Run: headless pygame with SDL's dummy video driver; simulated clock (each Clock.tick advances the game by its frame time, no real sleeping); random seed 0; keys injected as events and as key.get_pressed() state; no mouse input.
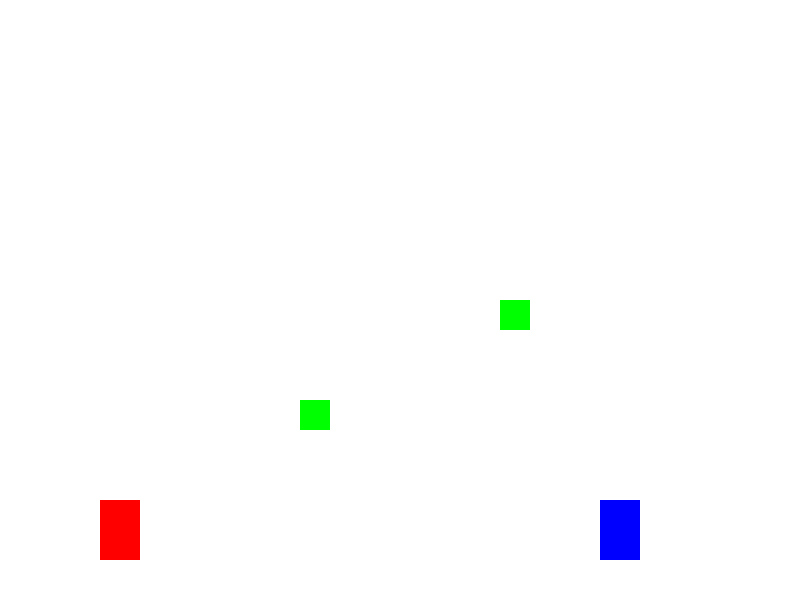
Frame 1 of 4 · flips 1–60 · no input
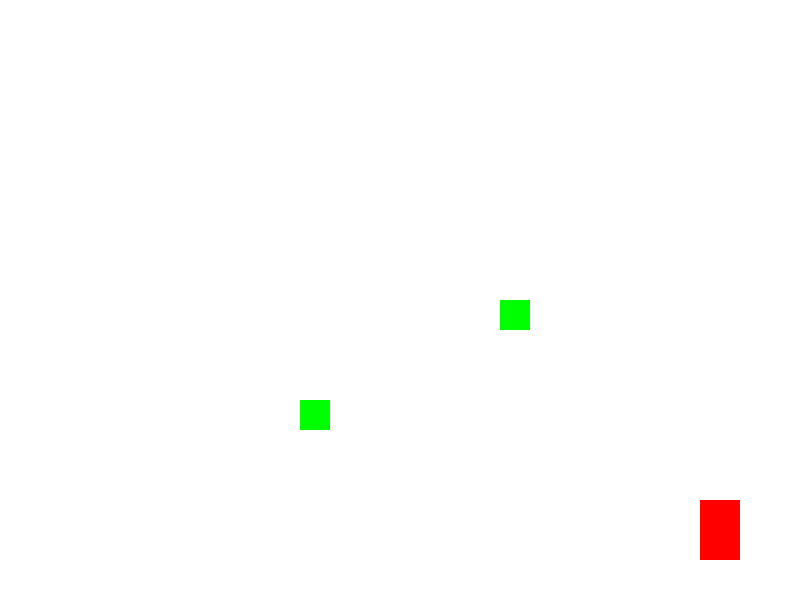
Frame 2 of 4 · flips 61–180 · tapped SPACE, RETURN · held RIGHT (→), D
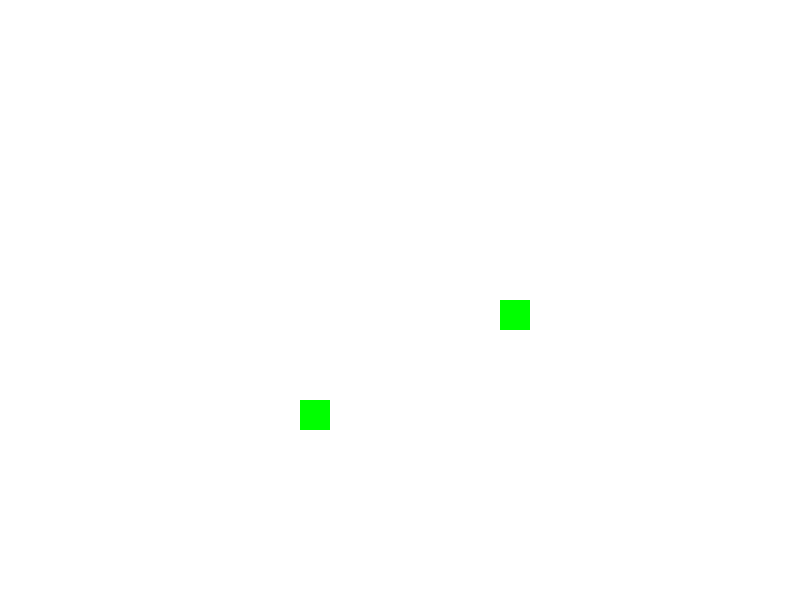
Frame 3 of 4 · flips 181–300 · held DOWN (↓), S
Frame 4 of 4 · flips 301–420 · held LEFT (←), A, UP (↑), W · screen same as frame 1, image omitted

The pygame program that drew these frames:

import pygame
import sys

# 初始化 Pygame
pygame.init()

# 屏幕设置
WIDTH, HEIGHT = 800, 600
screen = pygame.display.set_mode((WIDTH, HEIGHT))
pygame.display.set_caption("Two Player Adventure")
clock = pygame.time.Clock()

# 颜色定义
WHITE = (255, 255, 255)
BLACK = (0, 0, 0)
RED = (255, 0, 0)
BLUE = (0, 0, 255)

# 角色类
class Player:
    def __init__(self, x, y, color, controls):
        self.rect = pygame.Rect(x, y, 40, 60)
        self.color = color
        self.speed = 5
        self.controls = controls
        self.inventory = []

    def move(self, keys):
        if keys[self.controls['left']]:
            self.rect.x -= self.speed
        if keys[self.controls['right']]:
            self.rect.x += self.speed
        if keys[self.controls['up']]:
            self.rect.y -= self.speed
        if keys[self.controls['down']]:
            self.rect.y += self.speed
    
    def draw(self, screen):
        pygame.draw.rect(screen, self.color, self.rect)

# 定义玩家
player1_controls = {'left': pygame.K_a, 'right': pygame.K_d, 'up': pygame.K_w, 'down': pygame.K_s}
player2_controls = {'left': pygame.K_LEFT, 'right': pygame.K_RIGHT, 'up': pygame.K_UP, 'down': pygame.K_DOWN}
player1 = Player(100, 500, RED, player1_controls)
player2 = Player(600, 500, BLUE, player2_controls)

# 物品类
class Item:
    def __init__(self, x, y, name):
        self.rect = pygame.Rect(x, y, 30, 30)
        self.name = name

    def draw(self, screen):
        pygame.draw.rect(screen, (0, 255, 0), self.rect)

# 示例物品
items = [Item(300, 400, "Key"), Item(500, 300, "Potion")]

# 游戏循环
running = True
while running:
    screen.fill(WHITE)
    keys = pygame.key.get_pressed()
    
    # 事件监听
    for event in pygame.event.get():
        if event.type == pygame.QUIT:
            running = False
    
    # 玩家移动
    player1.move(keys)
    player2.move(keys)
    
    # 绘制
    player1.draw(screen)
    player2.draw(screen)
    
    for item in items:
        item.draw(screen)
    
    pygame.display.flip()
    clock.tick(30)

pygame.quit()
sys.exit()
